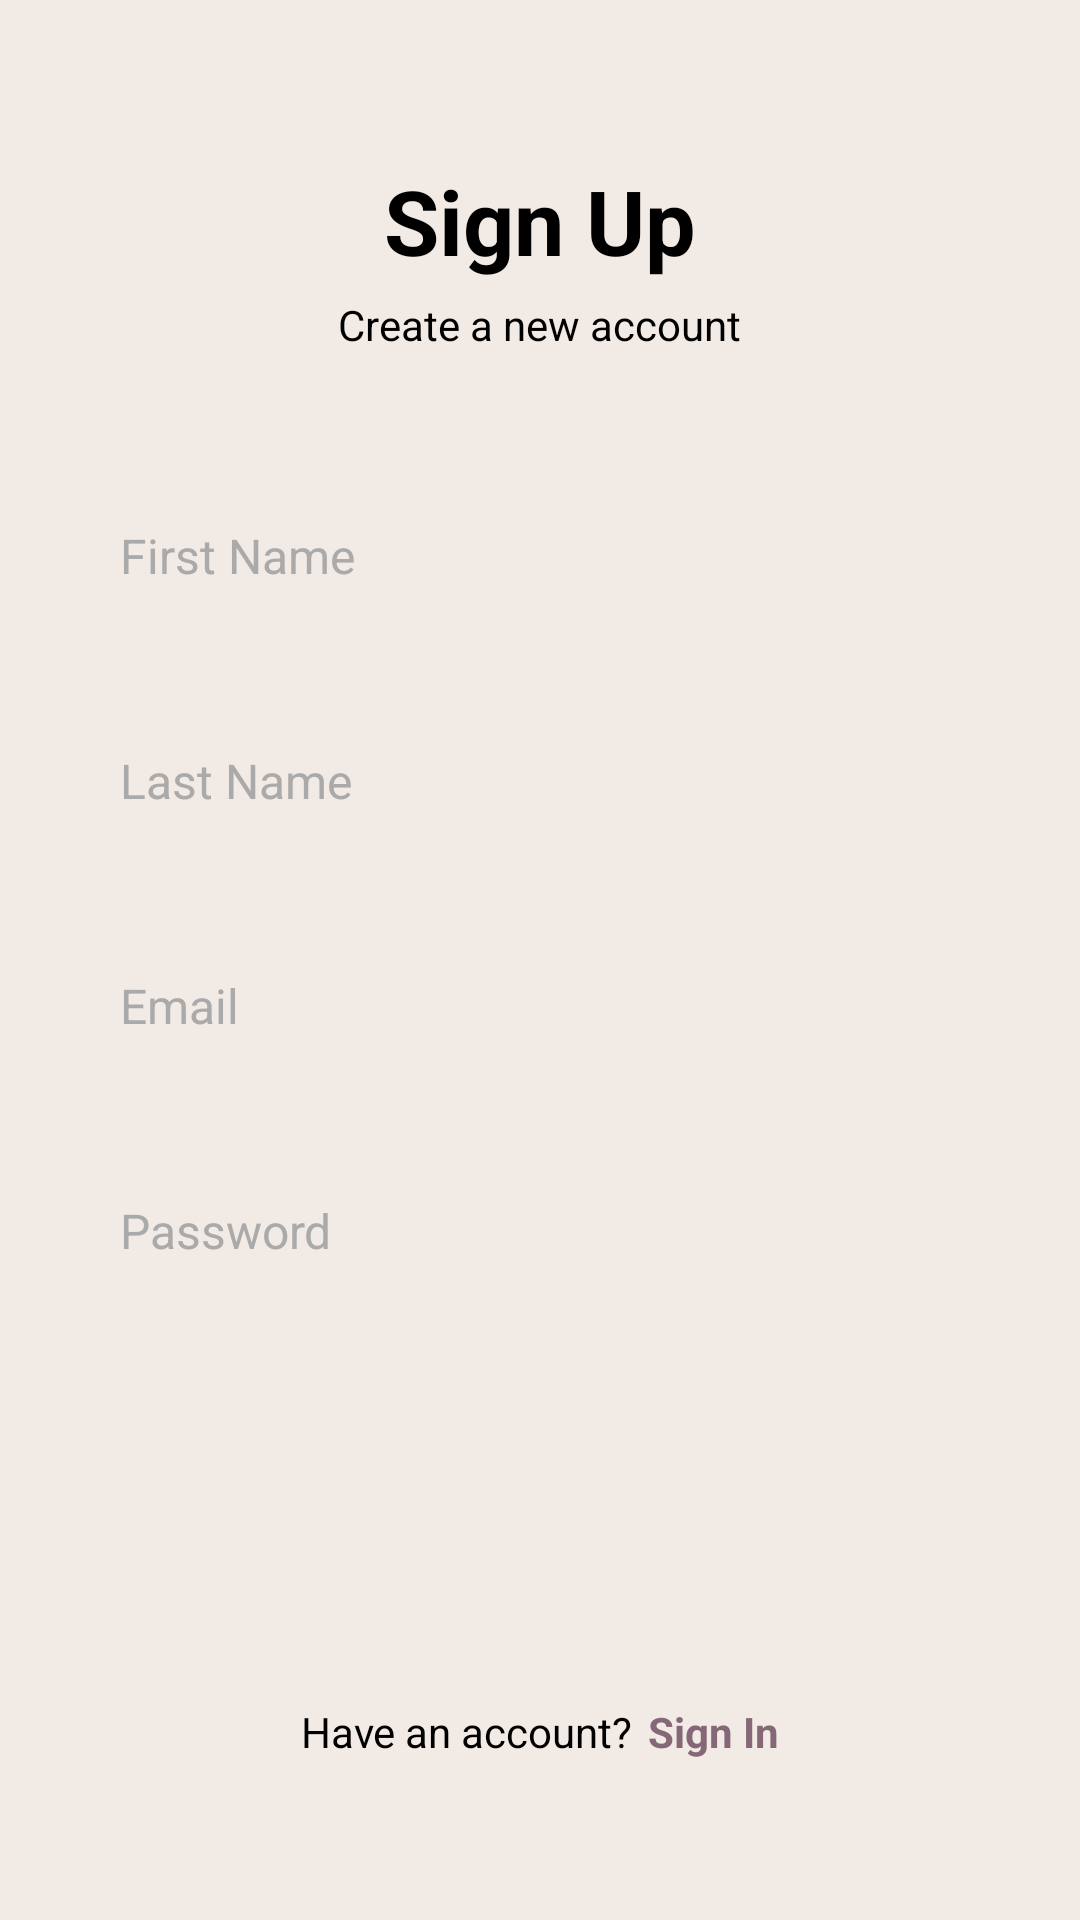

Layout XML and referenced resources for this Android screen:
<!-- AndroidManifest.xml: application theme Theme.LocusLocatorsApp -->
<!-- res/layout/activity_sign_up.xml -->
<?xml version="1.0" encoding="utf-8"?>
<ScrollView xmlns:android="http://schemas.android.com/apk/res/android"
    xmlns:app="http://schemas.android.com/apk/res-auto"
    xmlns:tools="http://schemas.android.com/tools"
    android:layout_width="match_parent"
    android:layout_height="match_parent"
    android:fillViewport="true"
    tools:context=".SignUp">
    <LinearLayout
        android:layout_width="match_parent"
        android:layout_height="match_parent"
        android:gravity="center"
        android:orientation="vertical"
        android:background="@color/eggshell">

        <TextView
            android:layout_width="wrap_content"
            android:layout_height="wrap_content"
            android:text="Sign Up"
            android:textStyle="bold"
            android:textSize="30sp"
            android:textColor="@color/black"/>

        <TextView
            android:layout_width="wrap_content"
            android:layout_height="wrap_content"
            android:text="Create a new account"
            android:layout_gravity="center"
            android:layout_marginTop="5dp"
            android:textColor="@color/black"/>

        <EditText
            android:id="@+id/first_name"
            android:layout_width="match_parent"
            android:layout_height="55dp"
            android:background="@drawable/round_background"
            android:hint="First Name"
            android:maxLines="1"
            android:inputType="text"
            android:textSize="16sp"
            android:paddingStart="20dp"
            android:paddingEnd="20dp"
            android:layout_marginStart="20dp"
            android:layout_marginEnd="20dp"
            android:layout_marginTop="40dp"
            android:textColor="@color/black"
            android:textColorHint="@android:color/darker_gray"/>

        <EditText
            android:id="@+id/last_name"
            android:layout_width="match_parent"
            android:layout_height="55dp"
            android:background="@drawable/round_background"
            android:hint="Last Name"
            android:maxLines="1"
            android:inputType="text"
            android:textSize="16sp"
            android:paddingStart="20dp"
            android:paddingEnd="20dp"
            android:layout_marginStart="20dp"
            android:layout_marginEnd="20dp"
            android:layout_marginTop="20dp"
            android:textColor="@color/black"
            android:textColorHint="@android:color/darker_gray"/>

        <EditText
            android:id="@+id/email"
            android:layout_width="match_parent"
            android:layout_height="55dp"
            android:background="@drawable/round_background"
            android:hint="Email"
            android:maxLines="1"
            android:inputType="text"
            android:textSize="16sp"
            android:paddingStart="20dp"
            android:paddingEnd="20dp"
            android:layout_marginStart="20dp"
            android:layout_marginEnd="20dp"
            android:layout_marginTop="20dp"
            android:textColor="@color/black"
            android:textColorHint="@android:color/darker_gray"/>

        <EditText
            android:id="@+id/password"
            android:layout_width="match_parent"
            android:layout_height="55dp"
            android:background="@drawable/round_background"
            android:hint="Password"
            android:maxLines="1"
            android:inputType="textPassword"
            android:textSize="16sp"
            android:paddingStart="20dp"
            android:paddingEnd="20dp"
            android:layout_marginStart="20dp"
            android:layout_marginEnd="20dp"
            android:layout_marginTop="20dp"
            android:textColor="@color/black"
            android:textColorHint="@android:color/darker_gray"/>

        <androidx.appcompat.widget.AppCompatButton
            android:id="@+id/register_user"
            android:layout_width="match_parent"
            android:layout_height="50dp"
            android:layout_marginEnd="20dp"
            android:layout_marginStart="20dp"
            android:text="Sign Up"
            android:textColor="@color/eggshell"
            android:textAllCaps="false"
            android:layout_marginTop="40dp"
            android:background="@drawable/round_button"/>

        <LinearLayout
            android:layout_width="wrap_content"
            android:layout_height="wrap_content"
            android:orientation="horizontal"
            android:gravity="center"
            android:layout_marginTop="40dp">

            <TextView
                android:layout_width="wrap_content"
                android:layout_height="wrap_content"
                android:text="Have an account?"
                android:textColor="@color/black"/>

            <TextView
                android:id="@+id/sign_in"
                android:layout_width="wrap_content"
                android:layout_height="wrap_content"
                android:layout_marginStart="5dp"
                android:text="Sign In"
                android:textColor="@color/purple"
                android:textStyle="bold"/>

        </LinearLayout>

    </LinearLayout>
</ScrollView>
<!-- resources referenced by this layout -->
<resources>
  <color name="black">#FF000000</color>
  <color name="eggshell">#f1eae5</color>
  <color name="purple">#856778</color>
  <style name="Theme.LocusLocatorsApp" parent="Theme.MaterialComponents.DayNight.NoActionBar">
          
          <item name="colorPrimary">@color/purple_500</item>
          <item name="colorPrimaryVariant">@color/purple_700</item>
          <item name="colorOnPrimary">@color/white</item>
          
          <item name="colorSecondary">@color/teal_200</item>
          <item name="colorSecondaryVariant">@color/teal_700</item>
          <item name="colorOnSecondary">@color/black</item>
          
          <item name="android:statusBarColor" tools:targetApi="l">@color/black</item>
          
      </style>
  <color name="purple_500">#FF6200EE</color>
  <color name="purple_700">#FF3700B3</color>
  <color name="white">#FFFFFFFF</color>
  <color name="teal_200">#FF03DAC5</color>
  <color name="teal_700">#FF018786</color>
</resources>
